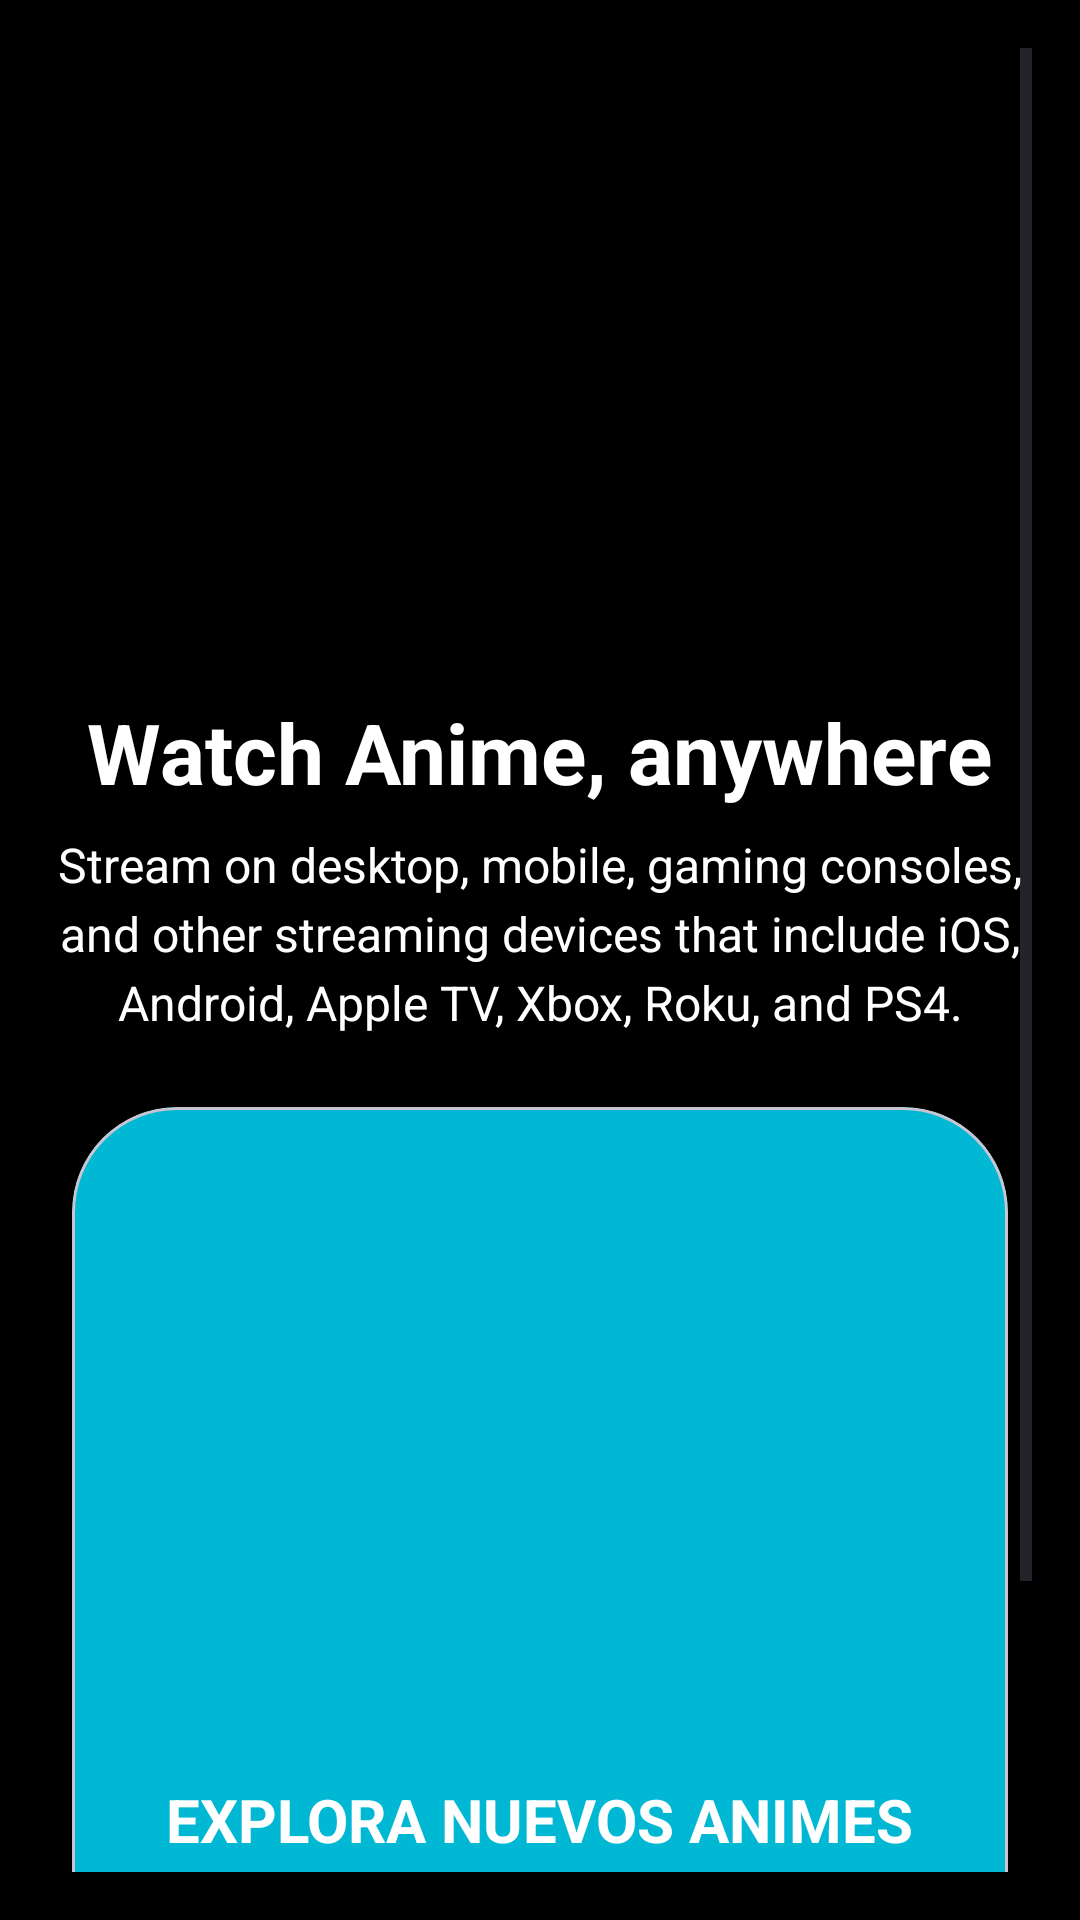

Reconstruct the res/layout file that produces this screen, plus the resources it refers to.
<!-- AndroidManifest.xml: application theme Theme.CopyCrunchyroll -->
<!-- res/layout/main_content.xml -->
<?xml version="1.0" encoding="utf-8"?>
<ScrollView xmlns:android="http://schemas.android.com/apk/res/android"
    xmlns:app="http://schemas.android.com/apk/res-auto"
    android:id="@+id/scrollView"
    android:layout_width="match_parent"
    android:layout_height="match_parent"
    android:padding="16dp"
    android:background="#000000">

    <LinearLayout
        android:layout_width="match_parent"
        android:layout_height="wrap_content"
        android:orientation="vertical"
        android:gravity="center_horizontal">

        
        <androidx.viewpager2.widget.ViewPager2
            android:id="@+id/imageSlider"
            android:layout_width="match_parent"
            android:layout_height="200dp"
            android:layout_marginBottom="16dp"
            android:clipToPadding="false"
            android:paddingStart="16dp"
            android:paddingEnd="16dp"/>

        
        <TextView
            android:layout_width="wrap_content"
            android:layout_height="wrap_content"
            android:text="Watch Anime, anywhere"
            android:textSize="28sp"
            android:textColor="@color/white"
            android:layout_marginBottom="8dp"
            android:textStyle="bold" />

        
        <TextView
            android:layout_width="match_parent"
            android:layout_height="wrap_content"
            android:text="Stream on desktop, mobile, gaming consoles, and other streaming devices that include iOS, Android, Apple TV, Xbox, Roku, and PS4."
            android:textSize="16sp"
            android:textAlignment="center"
            android:textColor="@color/white"
            android:lineSpacingExtra="4dp"
            android:layout_marginBottom="16dp" />

        
        <com.google.android.material.card.MaterialCardView
            android:id="@+id/card"
            android:layout_width="match_parent"
            android:layout_height="wrap_content"
            android:layout_margin="8dp"
            app:cardCornerRadius="35dp"
            app:cardElevation="4dp"
            app:cardBackgroundColor="#00B8D4"
            android:clickable="true"
            android:focusable="true">

            <LinearLayout
                android:layout_width="match_parent"
                android:layout_height="wrap_content"
                android:orientation="vertical"
                android:padding="16dp">

                <ImageView
                    android:layout_width="match_parent"
                    android:layout_height="200dp"
                    android:scaleType="centerCrop"
                    android:src="@drawable/im_port" />

                <TextView
                    android:layout_width="wrap_content"
                    android:layout_height="wrap_content"
                    android:text="EXPLORA NUEVOS ANIMES"
                    android:textColor="@color/white"
                    android:textStyle="bold"
                    android:textSize="20sp"
                    android:layout_gravity="center_horizontal"
                    android:layout_marginTop="8dp" />

                <TextView
                    android:layout_width="wrap_content"
                    android:layout_height="wrap_content"
                    android:text="Enjoy access to unlimited ad-free anime"
                    android:textColor="@color/white"
                    android:textSize="18sp"
                    android:layout_gravity="center_horizontal"
                    android:layout_marginTop="8dp" />

                <com.google.android.material.button.MaterialButton
                    android:id="@+id/btnTerms"
                    android:layout_width="wrap_content"
                    android:layout_height="wrap_content"
                    android:text="Términos y condiciones"
                    android:layout_gravity="center_horizontal"
                    android:layout_marginTop="16dp"
                    android:textColor="#FFFFFF"
                    android:backgroundTint="#FF6D00" />
            </LinearLayout>
        </com.google.android.material.card.MaterialCardView>
    </LinearLayout>
</ScrollView>
<!-- resources referenced by this layout -->
<resources>
  <style name="Theme.CopyCrunchyroll" parent="Base.Theme.CopyCrunchyroll" />
  <style name="Base.Theme.CopyCrunchyroll" parent="Theme.Material3.DayNight.NoActionBar">
          
          
      </style>
  <!-- not gathered from this repository: default colours our renderer supplied (Android Studio template values) -->
  <color name="white">#FFFFFFFF</color>
</resources>
